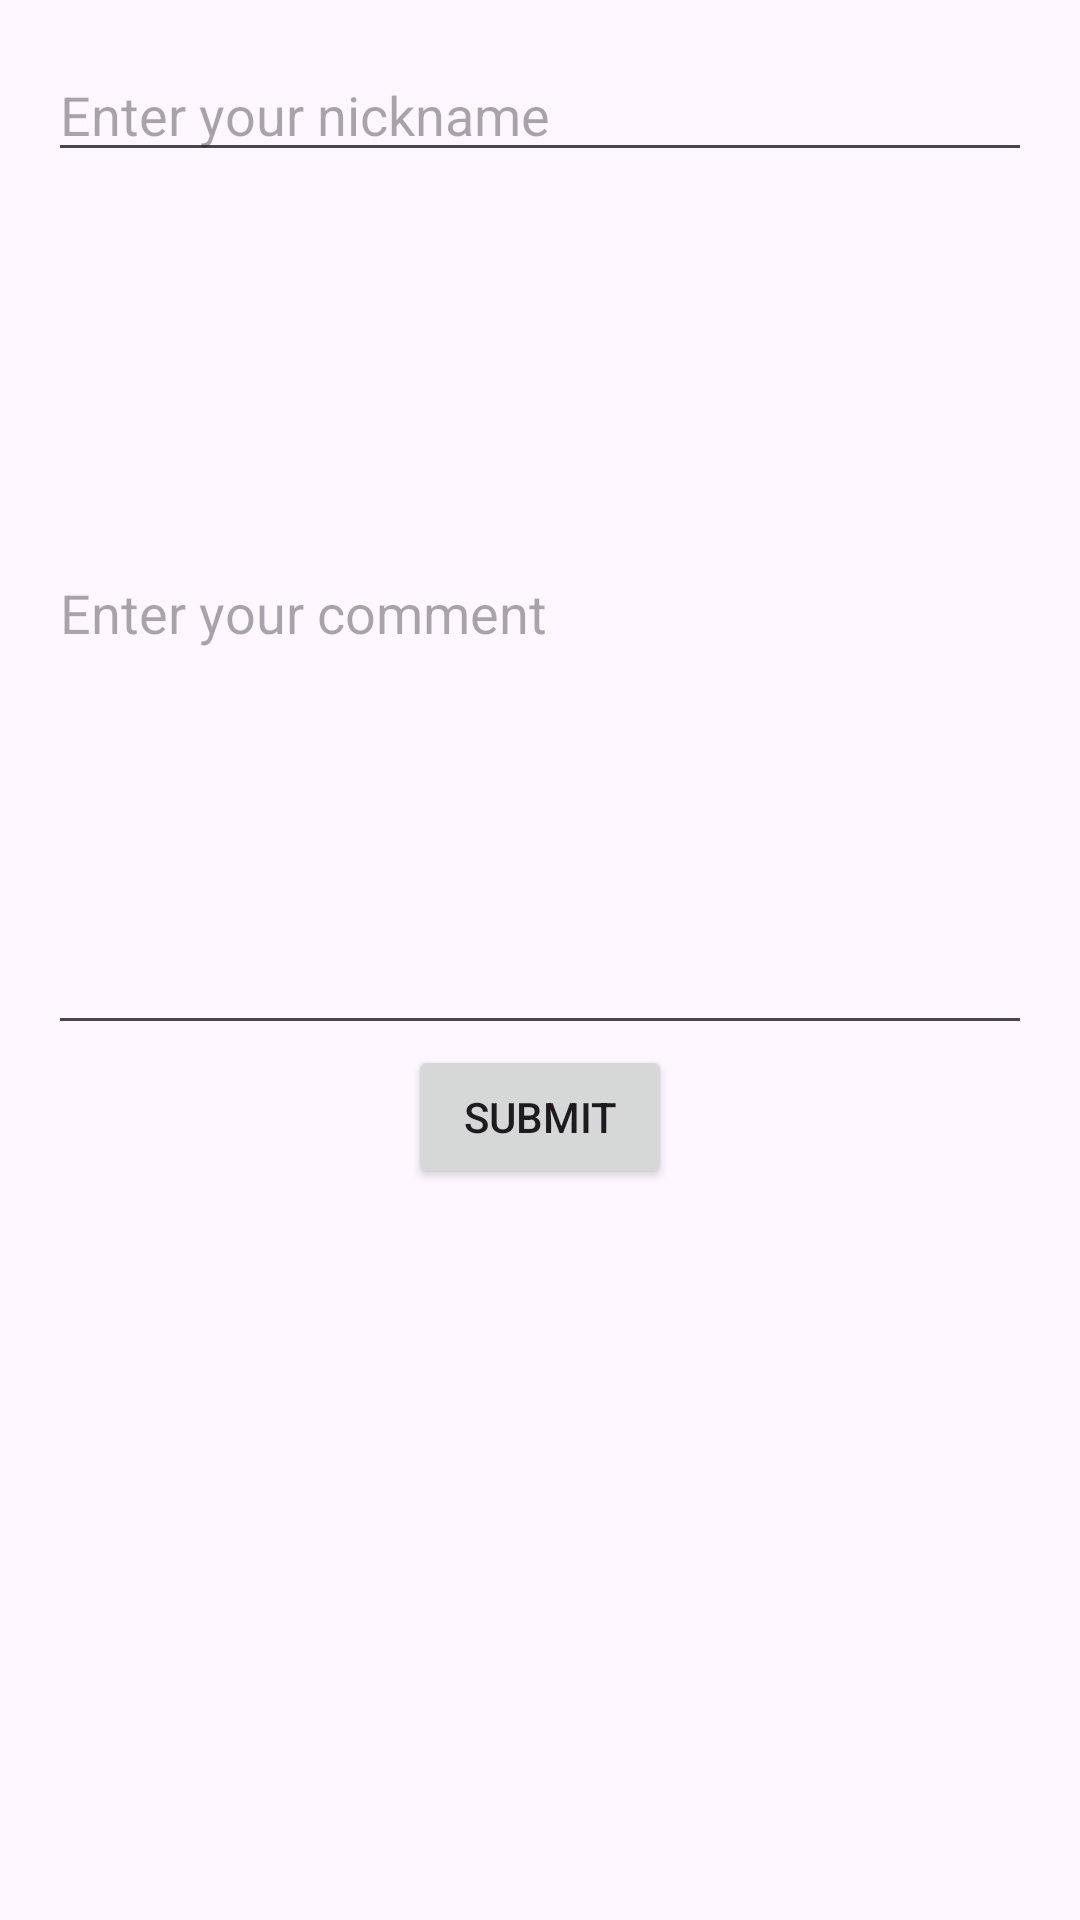

Reconstruct the res/layout file that produces this screen, plus the resources it refers to.
<!-- AndroidManifest.xml: application theme Theme.EurovisionApp -->
<!-- res/layout/activity_add_acomment.xml -->
<?xml version="1.0" encoding="utf-8"?>
<LinearLayout xmlns:android="http://schemas.android.com/apk/res/android"
    xmlns:tools="http://schemas.android.com/tools"
    android:layout_width="match_parent"
    android:layout_height="match_parent"
    android:orientation="vertical"
    android:padding="16dp"
    tools:context=".MainActivity">

    <EditText
        android:id="@+id/editTextNickame"
        android:layout_width="match_parent"
        android:layout_height="wrap_content"
        android:hint="Enter your nickname"
        android:inputType="textPersonName" />


    <EditText
        android:id="@+id/editTextComments"
        android:layout_width="match_parent"
        android:layout_height="291dp"
        android:hint="Enter your comment"
        android:inputType="textMultiLine"
        android:maxLines="5" />

    <Button
        android:id="@+id/buttonSubmit"
        android:layout_width="wrap_content"
        android:layout_height="wrap_content"
        android:layout_gravity="center_horizontal"
        android:text="Submit" />

</LinearLayout>
<!-- resources referenced by this layout -->
<resources>
  <style name="Theme.EurovisionApp" parent="Base.Theme.EurovisionApp" />
  <style name="Base.Theme.EurovisionApp" parent="Theme.Material3.DayNight.NoActionBar">
          
          
      </style>
</resources>
